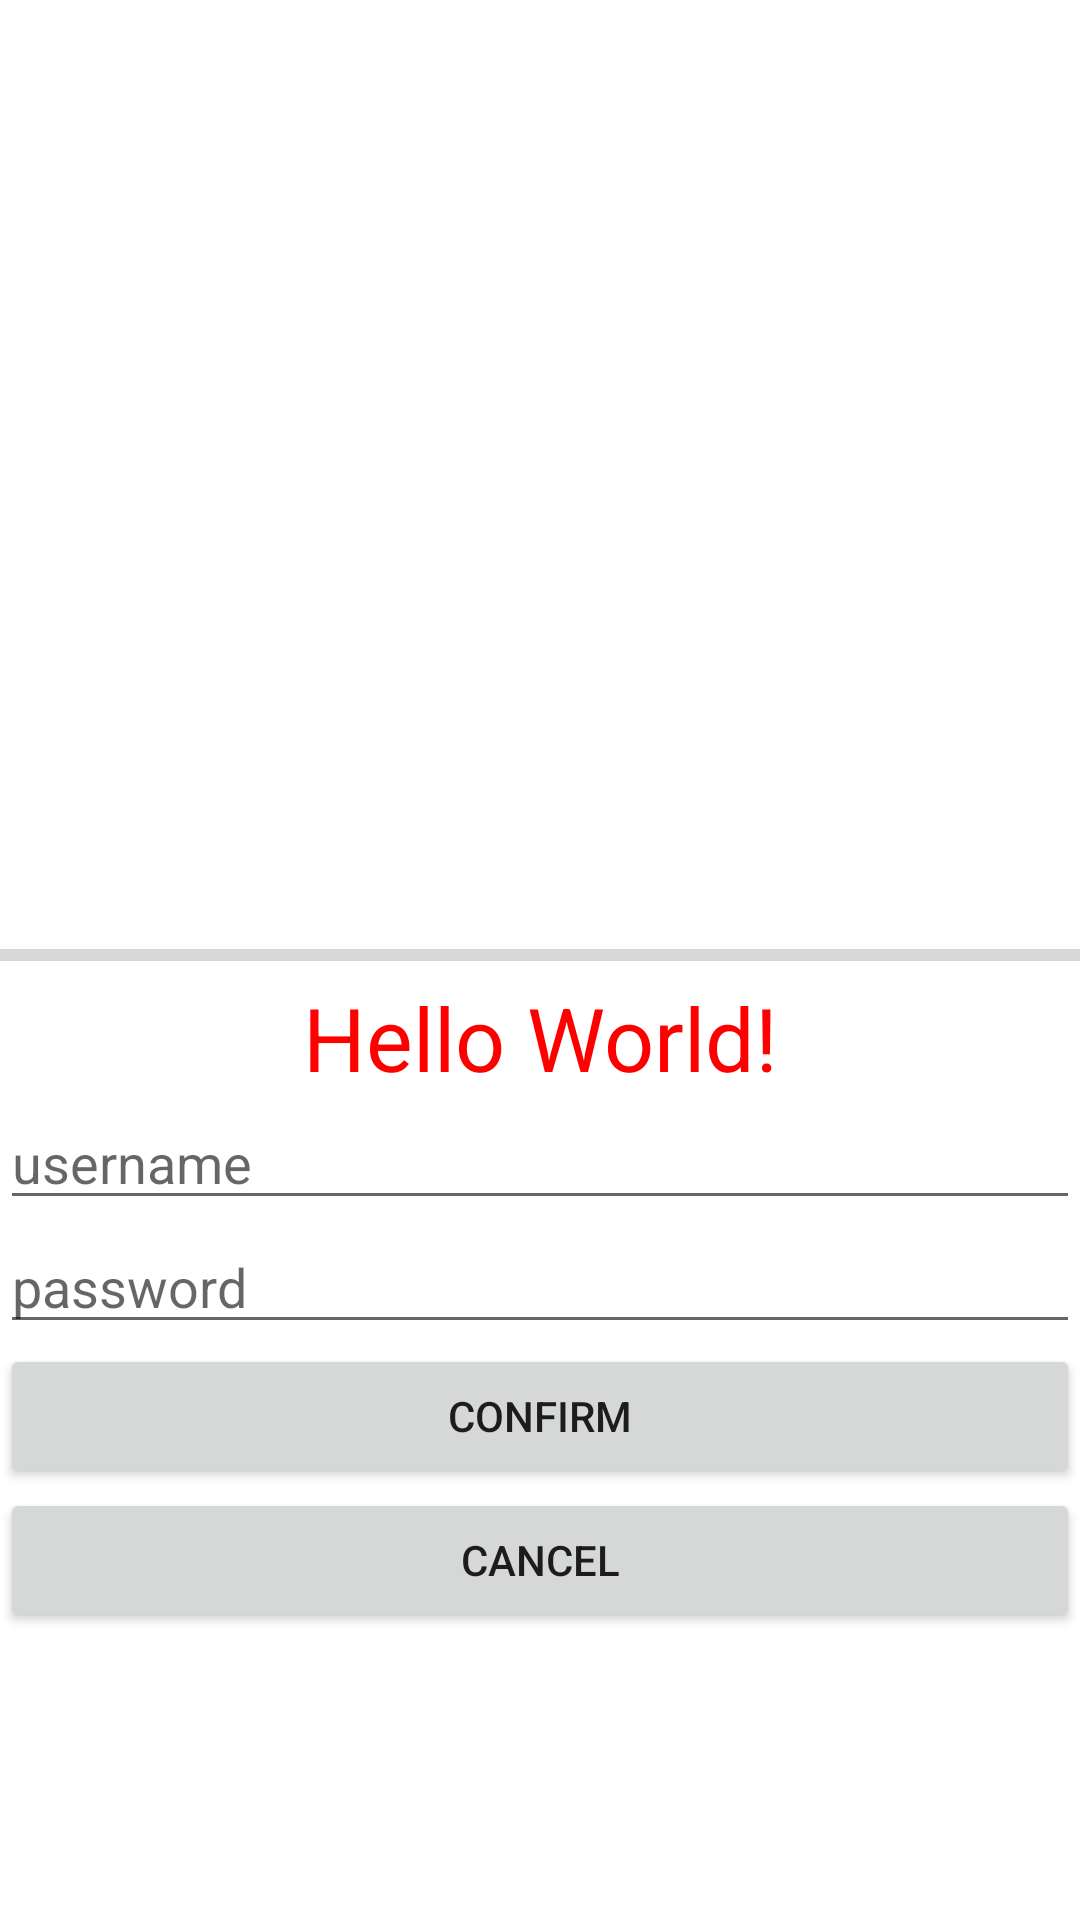

Here is an Android app screen rendered from its layout file. Give the layout XML and the strings, colors and styles it references.
<!-- AndroidManifest.xml: application theme Theme.MeChat -->
<!-- res/layout/activity_main.xml -->
<?xml version="1.0" encoding="utf-8"?>
<androidx.constraintlayout.widget.ConstraintLayout xmlns:android="http://schemas.android.com/apk/res/android"
    xmlns:app="http://schemas.android.com/apk/res-auto"
    xmlns:tools="http://schemas.android.com/tools"
    android:id="@+id/main"
    android:layout_width="match_parent"
    android:layout_height="match_parent"
    tools:context=".MainActivity">


    <ProgressBar
        android:id="@+id/progress_bar"
        android:layout_width="match_parent"
        android:layout_height="wrap_content"
        style="?android:attr/progressBarStyleHorizontal"
        android:max="100"
        app:layout_constraintBottom_toTopOf="@+id/textView"
        tools:layout_editor_absoluteX="-16dp" />

    <TextView
        android:id="@+id/textView"
        android:layout_width="wrap_content"
        android:layout_height="wrap_content"
        android:text="Hello World!"
        android:textColor="#ff0000"
        android:textSize="5mm"
        app:layout_constraintBottom_toTopOf="@+id/username"
        app:layout_constraintEnd_toEndOf="parent"
        app:layout_constraintHorizontal_bias="0.5"
        app:layout_constraintStart_toStartOf="parent" />

    <Button
        android:id="@+id/confirm"
        android:layout_width="match_parent"
        android:layout_height="wrap_content"
        android:layout_above="@+id/cancel"
        android:text="confirm"
        app:layout_constraintBottom_toTopOf="@+id/cancel"
        tools:layout_editor_absoluteX="16dp" />

    <Button
        android:id="@+id/cancel"
        android:layout_width="match_parent"
        android:layout_height="wrap_content"
        android:layout_alignParentBottom="true"
        android:layout_marginBottom="96dp"

        android:text="cancel"
        app:layout_constraintBottom_toBottomOf="parent"
        tools:layout_editor_absoluteX="0dp" />

    <EditText
        android:id="@+id/username"
        android:layout_width="match_parent"
        android:layout_height="wrap_content"
        android:hint="username"
        app:layout_constraintBottom_toTopOf="@+id/password" />

    <EditText
        android:id="@+id/password"
        android:layout_width="match_parent"
        android:layout_height="wrap_content"
        android:hint="password"
        app:layout_constraintBottom_toTopOf="@+id/confirm"
        tools:layout_editor_absoluteX="-40dp" />

    <ImageView
        android:id="@+id/imageView"
        android:layout_width="wrap_content"
        android:layout_height="wrap_content"
        app:layout_constraintBottom_toTopOf="@+id/progress_bar"
        app:layout_constraintEnd_toEndOf="parent"
        app:layout_constraintHorizontal_bias="0.5"
        app:layout_constraintStart_toStartOf="parent"
        app:layout_constraintTop_toTopOf="parent"
        app:srcCompat="@mipmap/ic_launcher" />

</androidx.constraintlayout.widget.ConstraintLayout>
<!-- resources referenced by this layout -->
<resources>
  <style name="Theme.MeChat" parent="Base.Theme.MeChat">
          
      </style>
  <style name="Base.Theme.MeChat" parent="Theme.MaterialComponents.DayNight.NoActionBar">
          
          <item name="colorPrimary">@color/purple_500</item>
          <item name="colorPrimaryVariant">@color/purple_700</item>
          <item name="colorOnPrimary">@color/white</item>
          <item name="colorSecondary">@color/teal_200</item>
          <item name="colorSecondaryVariant">@color/teal_700</item>
          <item name="colorOnSecondary">@color/black</item>
      </style>
  <color name="purple_500">#FF6200EE</color>
  <color name="purple_700">#FF3700B3</color>
  <color name="white">#FFFFFFFF</color>
  <color name="teal_200">#FF03DAC5</color>
  <color name="teal_700">#FF018786</color>
  <color name="black">#FF000000</color>
</resources>
